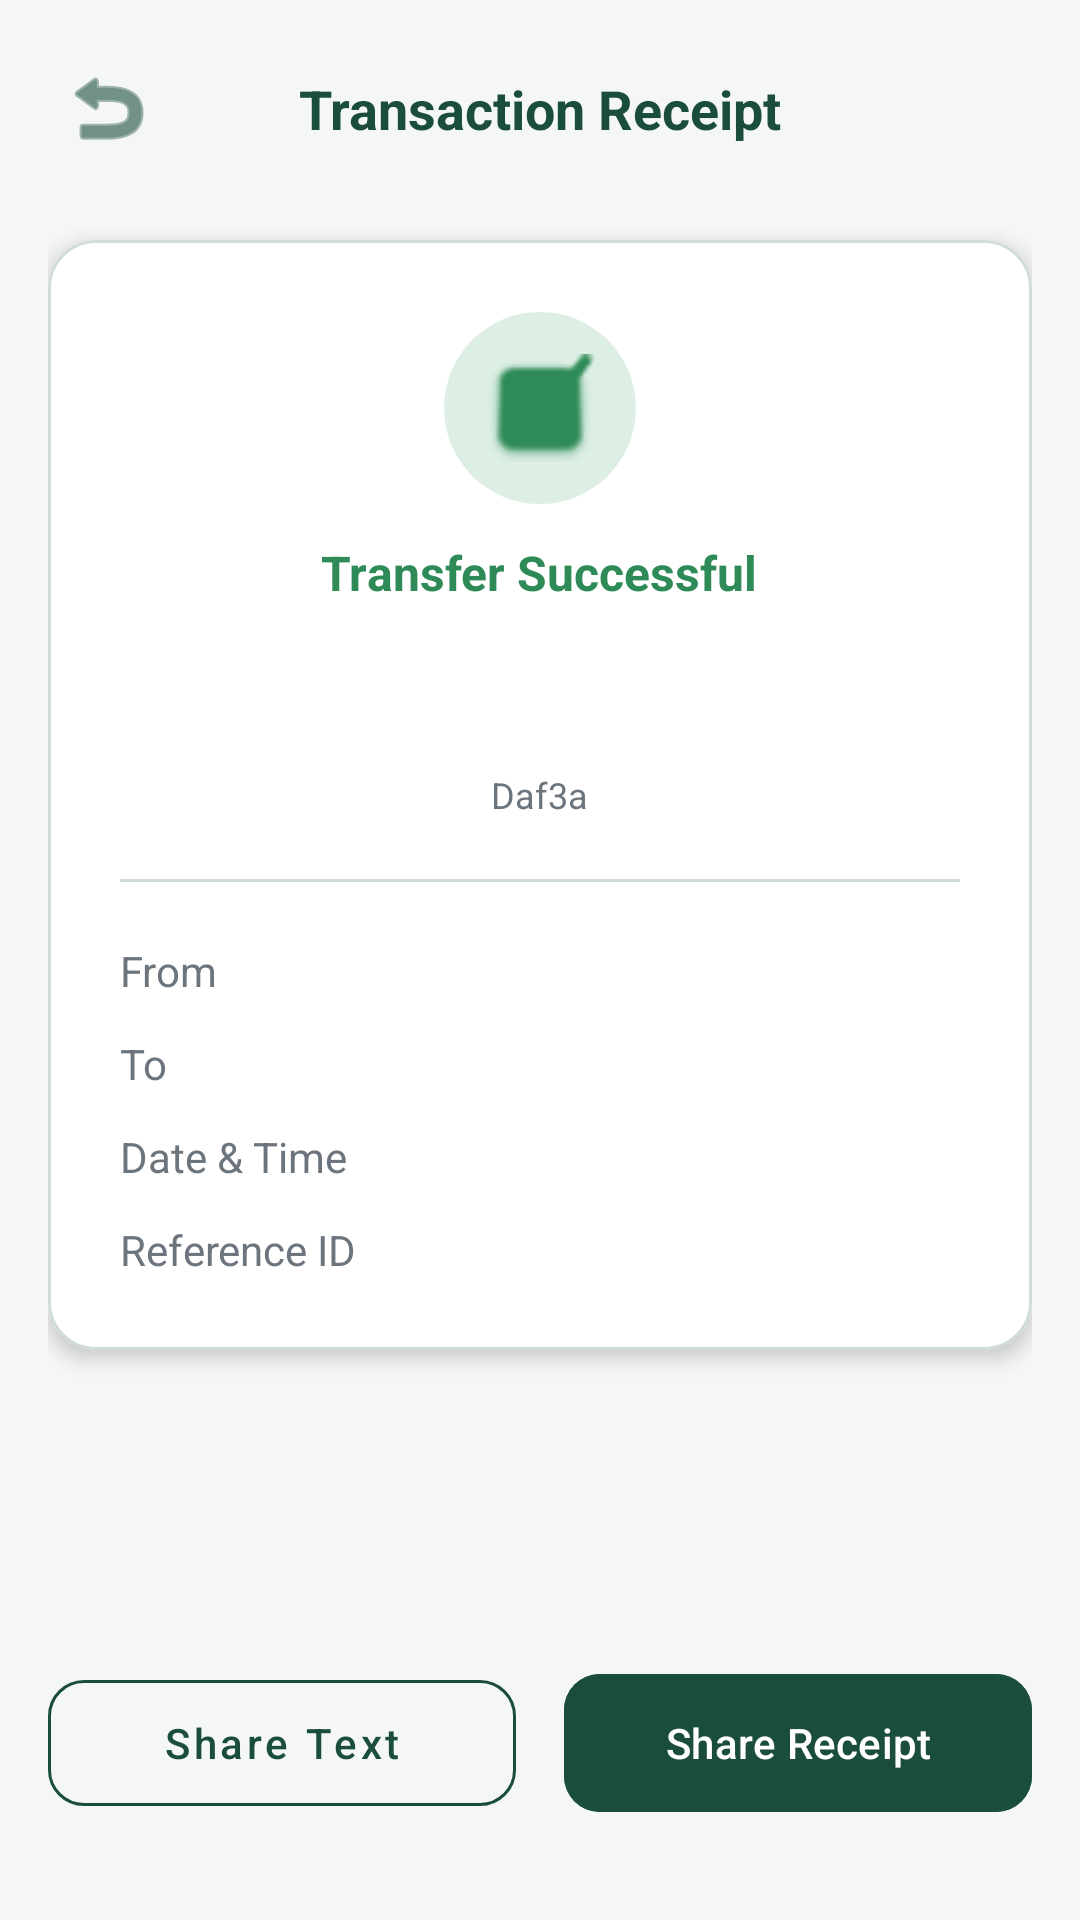

Reconstruct the res/layout file that produces this screen, plus the resources it refers to.
<!-- AndroidManifest.xml: activity theme Theme.Material3.DayNight.NoActionBar -->
<!-- res/layout/activity_transaction_receipt.xml -->
<?xml version="1.0" encoding="utf-8"?>
<androidx.constraintlayout.widget.ConstraintLayout xmlns:android="http://schemas.android.com/apk/res/android"
    xmlns:app="http://schemas.android.com/apk/res-auto"
    xmlns:tools="http://schemas.android.com/tools"
    android:layout_width="match_parent"
    android:layout_height="match_parent"
    android:background="@color/daf3a_background"
    android:padding="16dp">

    
    <ImageButton
        android:id="@+id/btnBack"
        android:layout_width="40dp"
        android:layout_height="40dp"
        android:background="?attr/selectableItemBackgroundBorderless"
        android:contentDescription="Back"
        android:src="@android:drawable/ic_menu_revert"
        app:layout_constraintStart_toStartOf="parent"
        app:layout_constraintTop_toTopOf="parent"
        app:tint="@color/daf3a_primary" />

    <TextView
        android:id="@+id/tvScreenTitle"
        android:layout_width="wrap_content"
        android:layout_height="wrap_content"
        android:text="Transaction Receipt"
        android:textColor="@color/daf3a_primary"
        android:textSize="18sp"
        android:textStyle="bold"
        app:layout_constraintBottom_toBottomOf="@id/btnBack"
        app:layout_constraintEnd_toEndOf="parent"
        app:layout_constraintStart_toStartOf="parent"
        app:layout_constraintTop_toTopOf="@id/btnBack" />

    
    <com.google.android.material.card.MaterialCardView
        android:id="@+id/receiptCard"
        android:layout_width="0dp"
        android:layout_height="wrap_content"
        android:layout_marginTop="24dp"
        app:cardBackgroundColor="@color/white"
        app:cardCornerRadius="16dp"
        app:cardElevation="4dp"
        app:layout_constraintEnd_toEndOf="parent"
        app:layout_constraintStart_toStartOf="parent"
        app:layout_constraintTop_toBottomOf="@id/btnBack"
        app:strokeColor="@color/daf3a_input_stroke"
        app:strokeWidth="1dp">

        <LinearLayout
            android:layout_width="match_parent"
            android:layout_height="wrap_content"
            android:gravity="center_horizontal"
            android:orientation="vertical"
            android:padding="24dp">

            
            <ImageView
                android:id="@+id/ivStatusIcon"
                android:layout_width="64dp"
                android:layout_height="64dp"
                android:background="@drawable/bg_status_circle"
                android:padding="14dp"
                android:src="@android:drawable/checkbox_on_background"
                app:tint="@color/daf3a_secondary" />

            <TextView
                android:id="@+id/tvStatus"
                android:layout_width="wrap_content"
                android:layout_height="wrap_content"
                android:layout_marginTop="12dp"
                android:text="Transfer Successful"
                android:textColor="@color/daf3a_secondary"
                android:textSize="16sp"
                android:textStyle="bold" />

            
            <TextView
                android:id="@+id/tvAmount"
                android:layout_width="wrap_content"
                android:layout_height="wrap_content"
                android:layout_marginTop="8dp"
                android:textColor="@color/daf3a_primary"
                android:textSize="32sp"
                android:textStyle="bold"
                tools:text="1,250.00 EGP" />

            <TextView
                android:id="@+id/tvAppBrand"
                android:layout_width="wrap_content"
                android:layout_height="wrap_content"
                android:layout_marginTop="4dp"
                android:text="Daf3a"
                android:textColor="@color/daf3a_text_muted"
                android:textSize="12sp" />

            
            <View
                android:layout_width="match_parent"
                android:layout_height="1dp"
                android:layout_marginVertical="20dp"
                android:background="@color/daf3a_input_stroke" />

            
            <LinearLayout
                android:layout_width="match_parent"
                android:layout_height="wrap_content"
                android:layout_marginBottom="12dp"
                android:orientation="horizontal">

                <TextView
                    android:layout_width="0dp"
                    android:layout_height="wrap_content"
                    android:layout_weight="1"
                    android:text="From"
                    android:textColor="@color/daf3a_text_muted"
                    android:textSize="14sp" />

                <TextView
                    android:id="@+id/tvSender"
                    android:layout_width="wrap_content"
                    android:layout_height="wrap_content"
                    android:textColor="@color/black"
                    android:textSize="14sp"
                    android:textStyle="bold"
                    tools:text="Ahmed" />
            </LinearLayout>

            
            <LinearLayout
                android:layout_width="match_parent"
                android:layout_height="wrap_content"
                android:layout_marginBottom="12dp"
                android:orientation="horizontal">

                <TextView
                    android:layout_width="0dp"
                    android:layout_height="wrap_content"
                    android:layout_weight="1"
                    android:text="To"
                    android:textColor="@color/daf3a_text_muted"
                    android:textSize="14sp" />

                <TextView
                    android:id="@+id/tvReceiver"
                    android:layout_width="wrap_content"
                    android:layout_height="wrap_content"
                    android:textColor="@color/black"
                    android:textSize="14sp"
                    android:textStyle="bold"
                    tools:text="Mohamed" />
            </LinearLayout>

            
            <LinearLayout
                android:layout_width="match_parent"
                android:layout_height="wrap_content"
                android:layout_marginBottom="12dp"
                android:orientation="horizontal">

                <TextView
                    android:layout_width="0dp"
                    android:layout_height="wrap_content"
                    android:layout_weight="1"
                    android:text="Date &amp; Time"
                    android:textColor="@color/daf3a_text_muted"
                    android:textSize="14sp" />

                <TextView
                    android:id="@+id/tvDate"
                    android:layout_width="wrap_content"
                    android:layout_height="wrap_content"
                    android:textColor="@color/black"
                    android:textSize="14sp"
                    tools:text="19 Nov 2026, 08:45 PM" />
            </LinearLayout>

            
            <LinearLayout
                android:layout_width="match_parent"
                android:layout_height="wrap_content"
                android:orientation="horizontal">

                <TextView
                    android:layout_width="0dp"
                    android:layout_height="wrap_content"
                    android:layout_weight="1"
                    android:text="Reference ID"
                    android:textColor="@color/daf3a_text_muted"
                    android:textSize="14sp" />

                <TextView
                    android:id="@+id/tvTransactionId"
                    android:layout_width="wrap_content"
                    android:layout_height="wrap_content"
                    android:textColor="@color/black"
                    android:textSize="13sp"
                    android:textStyle="bold"
                    tools:text="#TXN-98451203" />
            </LinearLayout>

        </LinearLayout>
    </com.google.android.material.card.MaterialCardView>

    
    <LinearLayout
        android:layout_width="0dp"
        android:layout_height="wrap_content"
        android:layout_marginBottom="16dp"
        android:orientation="horizontal"
        app:layout_constraintBottom_toBottomOf="parent"
        app:layout_constraintEnd_toEndOf="parent"
        app:layout_constraintStart_toStartOf="parent">

        <com.google.android.material.button.MaterialButton
            android:id="@+id/btnShareText"
            style="@style/Widget.MaterialComponents.Button.OutlinedButton"
            android:layout_width="0dp"
            android:layout_height="54dp"
            android:layout_marginEnd="8dp"
            android:layout_weight="1"
            android:text="Share Text"
            android:textAllCaps="false"
            android:textColor="@color/daf3a_primary"
            app:cornerRadius="12dp"
            app:strokeColor="@color/daf3a_primary" />

        <com.google.android.material.button.MaterialButton
            android:id="@+id/btnShareImage"
            android:layout_width="0dp"
            android:layout_height="54dp"
            android:layout_marginStart="8dp"
            android:layout_weight="1"
            android:backgroundTint="@color/daf3a_primary"
            android:text="Share Receipt"
            android:textAllCaps="false"
            android:textColor="@color/white"
            app:cornerRadius="12dp" />
    </LinearLayout>

</androidx.constraintlayout.widget.ConstraintLayout>
<!-- resources referenced by this layout -->
<resources>
  <color name="black">#FF000000</color>
  <color name="daf3a_background">#F4F7F6</color>
  <color name="daf3a_input_stroke">#D0DDD7</color>
  <color name="daf3a_primary">#1B4D3E</color>
  <color name="daf3a_secondary">#2E8B57</color>
  <color name="daf3a_text_muted">#6C757D</color>
  <color name="white">#FFFFFFFF</color>
  <!-- drawable bg_status_circle (drawable) -->
  <?xml version="1.0" encoding="utf-8"?>
  <shape xmlns:android="http://schemas.android.com/apk/res/android"
      android:shape="oval">
      <solid android:color="#DDEFE5" />
  </shape>
</resources>
